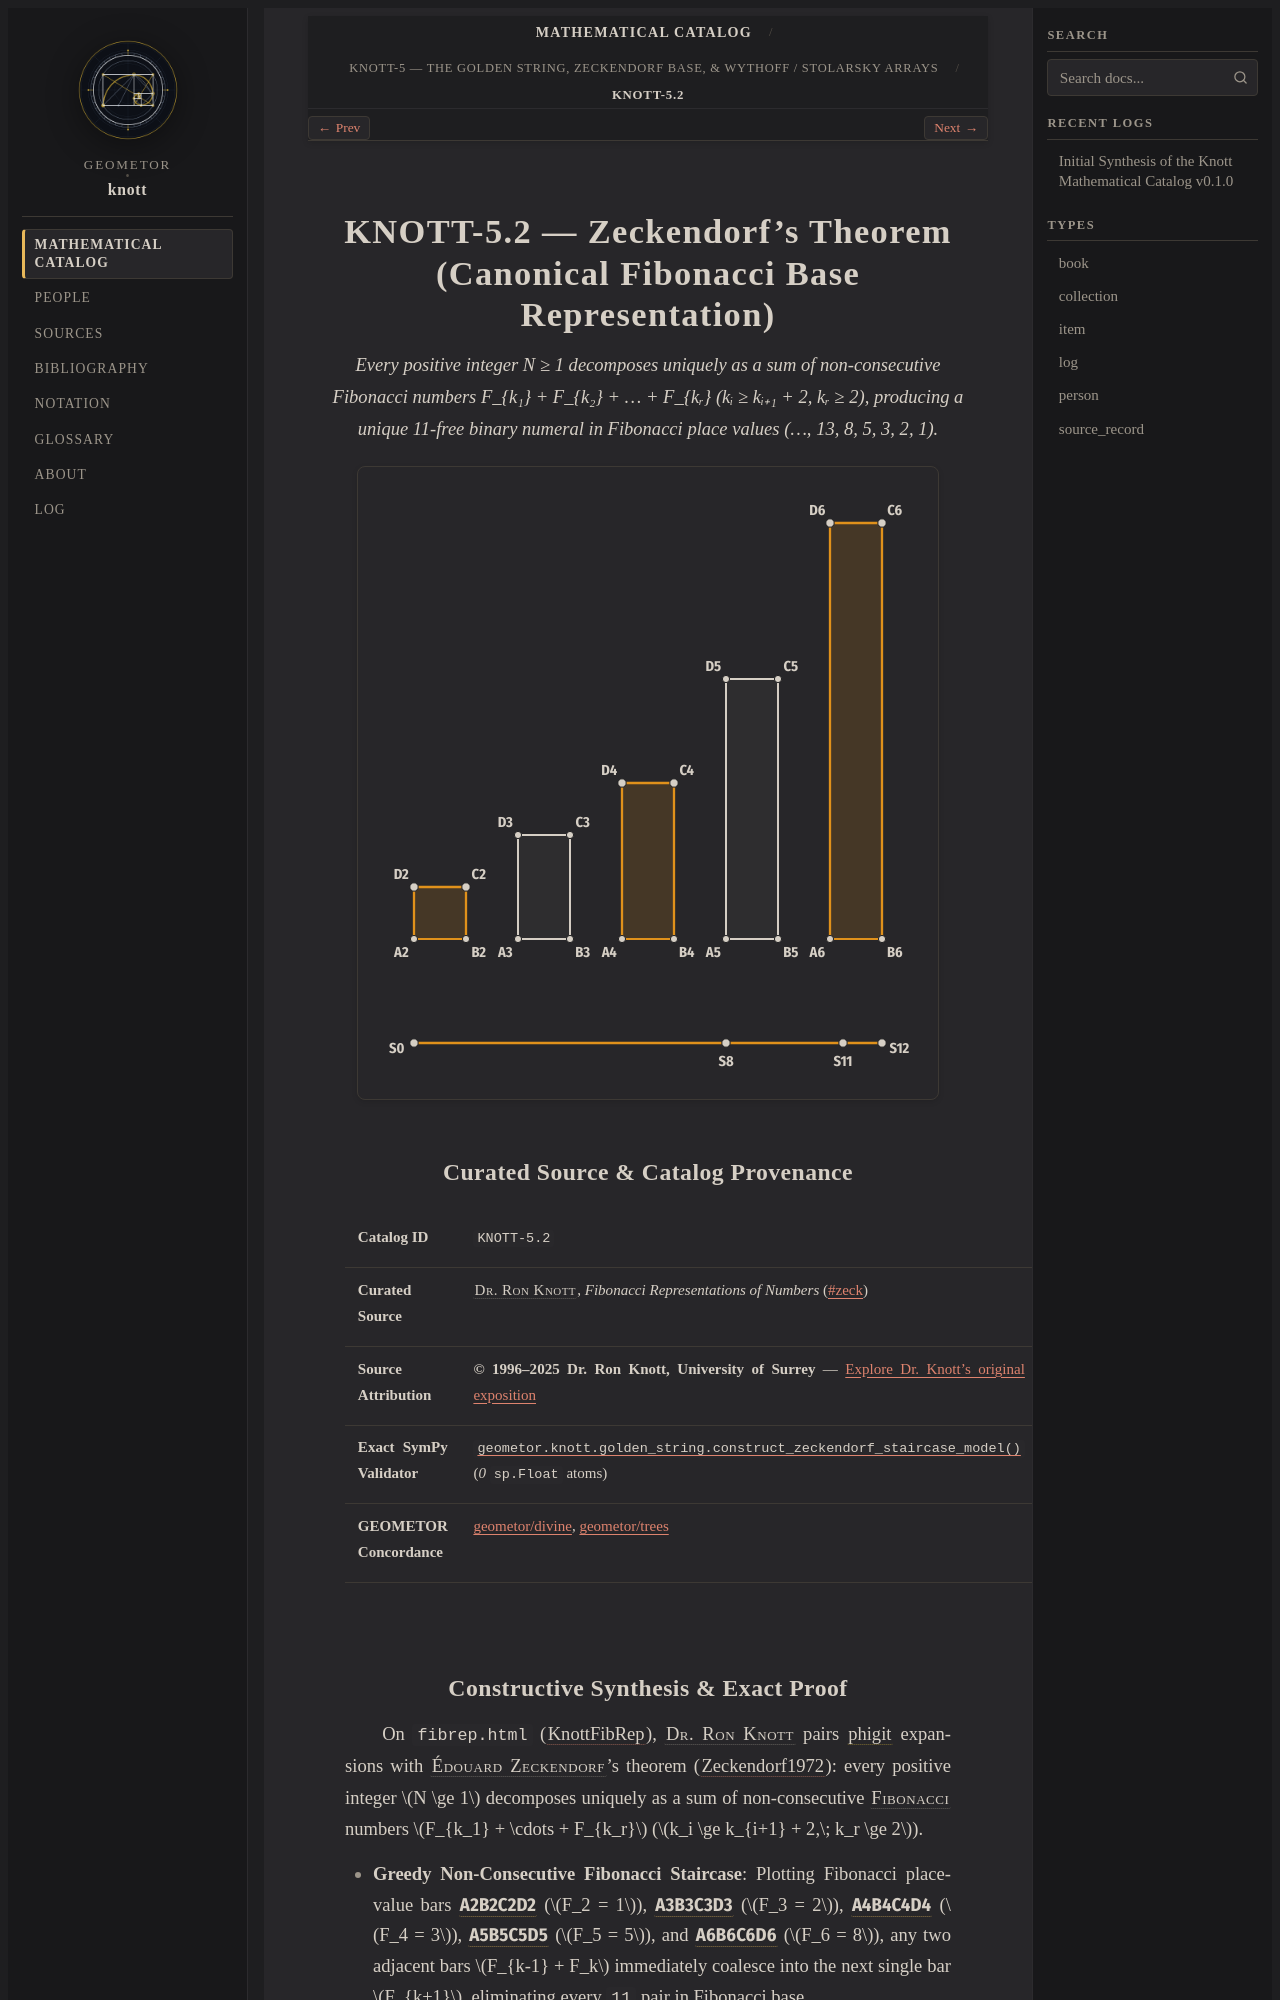

repository: geometor/knott · page: catalog/05-golden-string-and-arrays/02-zeckendorf-fibonacci-base/index.html · generator: sphinx

:type: item
:order: 2
:canonical_id: KNOTT-5.2

.. _knott-5-2:

==========================================================================
KNOTT-5.2 — Zeckendorf's Theorem (Canonical Fibonacci Base Representation)
==========================================================================

.. enunciation::

   Every positive integer N ≥ 1 decomposes uniquely as a sum of non-consecutive Fibonacci numbers F_{k₁} + F_{k₂} + … + F_{kᵣ} (kᵢ ≥ kᵢ₊₁ + 2, kᵣ ≥ 2), producing a unique 11-free binary numeral in Fibonacci place values (…, 13, 8, 5, 3, 2, 1).

.. picture:: knott-5-2.g1.svg

Curated Source & Catalog Provenance
-----------------------------------

.. list-table::
   :widths: 26 74

   * - **Catalog ID**
     - ``KNOTT-5.2``
   * - **Curated Source**
     - :person:`Dr. Ron Knott <knott>`, *Fibonacci Representations of Numbers* (`#zeck <https://r-knott.surrey.ac.uk/Fibonacci/fibrep.html#zeck>`_)
   * - **Source Attribution**
     - **© 1996–2025 Dr. Ron Knott, University of Surrey** — `Explore Dr. Knott's original exposition <https://r-knott.surrey.ac.uk/Fibonacci/fibrep.html#zeck>`_
   * - **Exact SymPy Validator**
     - :func:`geometor.knott.golden_string.construct_zeckendorf_staircase_model` (`0` ``sp.Float`` atoms)
   * - **GEOMETOR Concordance**
     - `geometor/divine <https://geometor.github.io/divine/>`_, `geometor/trees <https://geometor.github.io/trees/>`_
